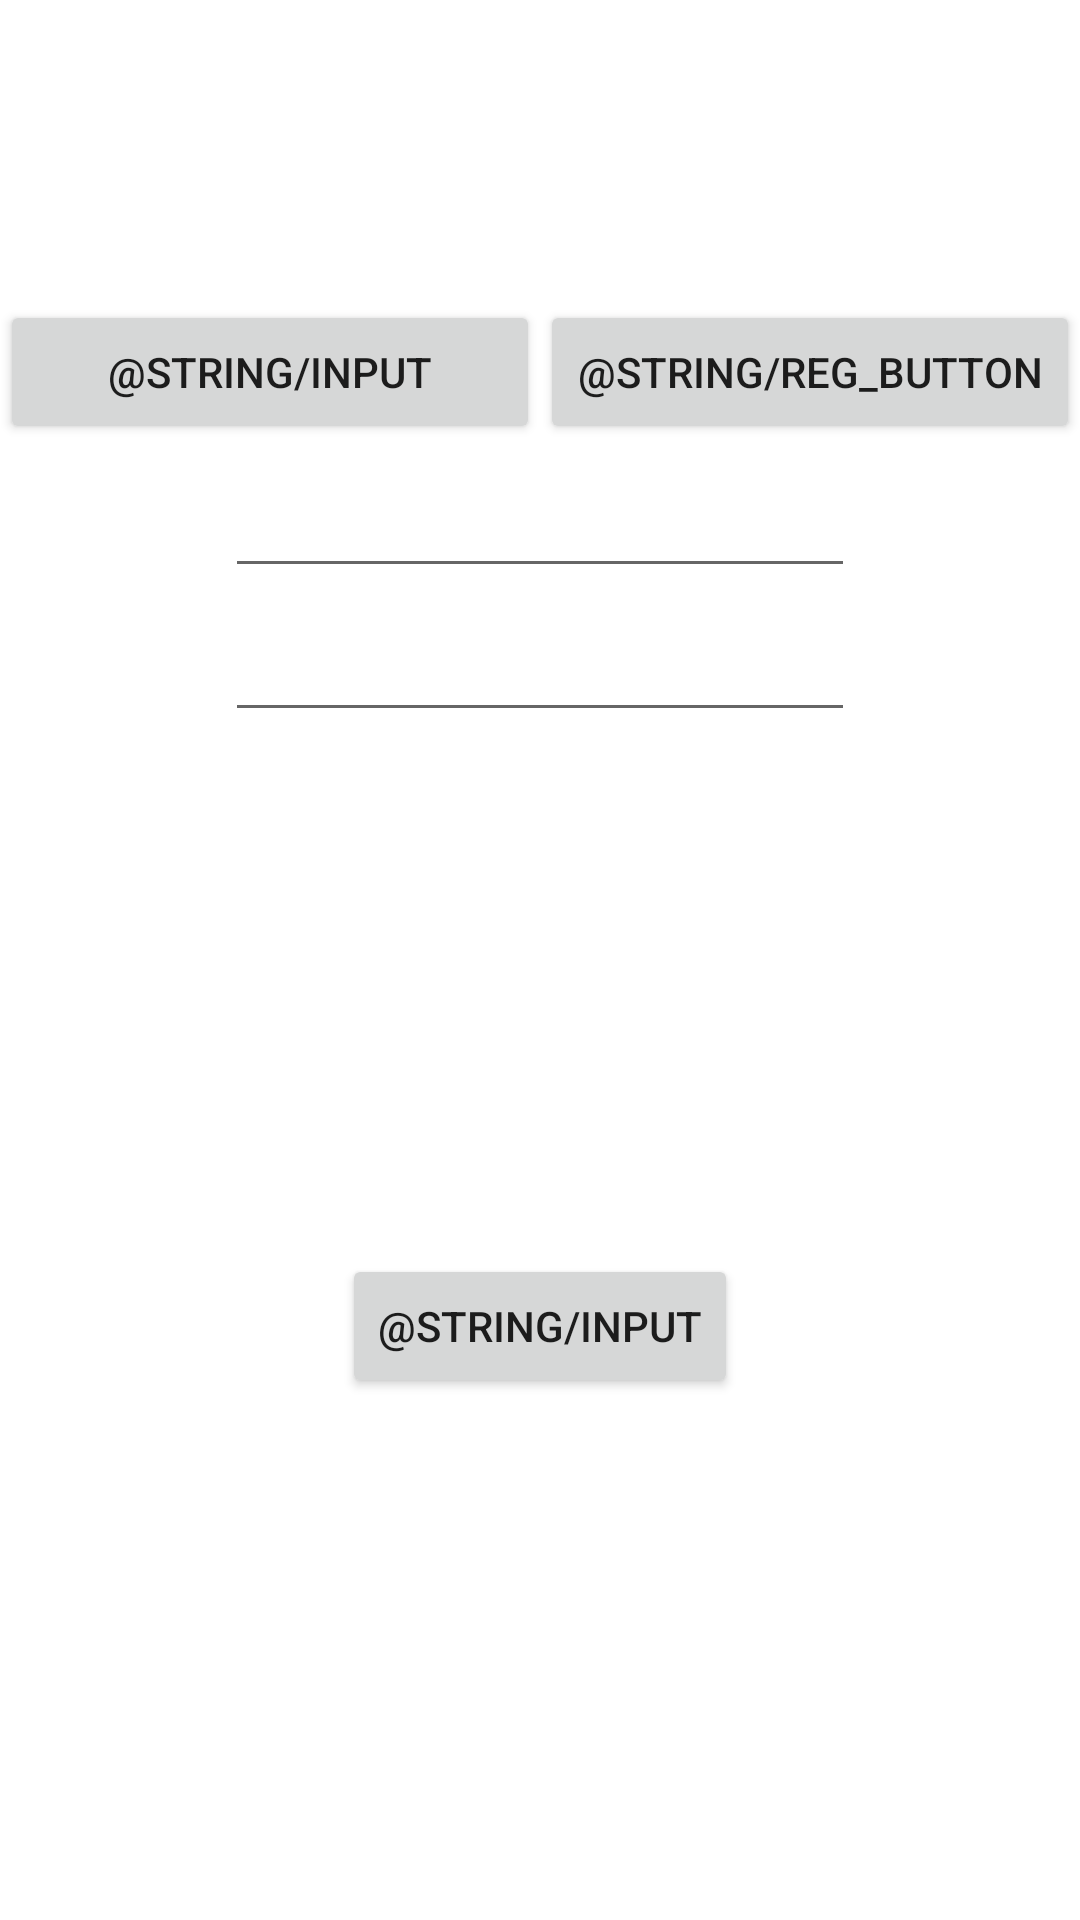

Produce the Android XML layout that renders to this screen, including the resource entries it uses.
<!-- AndroidManifest.xml: application theme Theme.Academy_notebook -->
<!-- res/layout/fragment_log.xml -->
<?xml version="1.0" encoding="utf-8"?>
<androidx.constraintlayout.widget.ConstraintLayout xmlns:android="http://schemas.android.com/apk/res/android"
    xmlns:app="http://schemas.android.com/apk/res-auto"
    xmlns:tools="http://schemas.android.com/tools"
    android:id="@+id/ConstraintLayout"
    android:layout_width="match_parent"
    android:layout_height="match_parent"
    tools:context=".logFragment">

    

    <Button
        android:id="@+id/loginframe_button"
        android:layout_width="180dp"
        android:layout_height="wrap_content"
        android:layout_marginTop="100dp"
        android:text="@string/Input"
        app:layout_constraintEnd_toStartOf="@+id/registerframe_button"
        app:layout_constraintHorizontal_chainStyle="spread"
        app:layout_constraintStart_toStartOf="parent"
        app:layout_constraintTop_toTopOf="parent"
        tools:ignore="DuplicateSpeakableTextCheck,DuplicateSpeakableTextCheck,DuplicateSpeakableTextCheck,DuplicateSpeakableTextCheck" />

    <Button
        android:id="@+id/registerframe_button"
        android:layout_width="180dp"
        android:layout_height="wrap_content"

        android:layout_marginTop="100dp"
        android:text="@string/Reg_button"
        app:layout_constraintEnd_toEndOf="parent"
        app:layout_constraintHorizontal_chainStyle="spread"
        app:layout_constraintStart_toEndOf="@id/loginframe_button"
        app:layout_constraintTop_toTopOf="parent" />

    <EditText
        android:id="@+id/login_email"
        android:layout_width="wrap_content"
        android:layout_height="wrap_content"
        android:ems="10"
        android:inputType="textEmailAddress"
        android:minHeight="48dp"
        app:layout_constraintEnd_toEndOf="parent"
        app:layout_constraintStart_toStartOf="parent"
        app:layout_constraintTop_toBottomOf="@+id/loginframe_button"
        tools:ignore="SpeakableTextPresentCheck"
        android:autofillHints="" />

    <EditText
        android:id="@+id/loginpassword"
        android:layout_width="wrap_content"
        android:layout_height="wrap_content"
        android:ems="10"
        android:inputType="textPassword"
        android:minHeight="48dp"
        app:layout_constraintEnd_toEndOf="parent"
        app:layout_constraintStart_toStartOf="parent"
        app:layout_constraintTop_toBottomOf="@+id/login_email"
        tools:ignore="SpeakableTextPresentCheck"
        android:autofillHints="" />

    <Button
        android:id="@+id/login_button"
        android:layout_width="wrap_content"
        android:layout_height="wrap_content"
        android:text="@string/Input"
        app:layout_constraintBottom_toBottomOf="parent"
        app:layout_constraintEnd_toEndOf="parent"
        app:layout_constraintStart_toStartOf="parent"
        app:layout_constraintTop_toBottomOf="@+id/loginpassword" />


</androidx.constraintlayout.widget.ConstraintLayout>
<!-- resources referenced by this layout -->
<resources>
  <string name="Input">Вход</string>
  <string name="Reg_button">Регистрация</string>
  <style name="Theme.Academy_notebook" parent="Theme.MaterialComponents.DayNight.DarkActionBar">
          
          <item name="colorPrimary">@color/purple_500</item>
          <item name="colorPrimaryVariant">@color/purple_700</item>
          <item name="colorOnPrimary">@color/white</item>
          
          <item name="colorSecondary">@color/teal_200</item>
          <item name="colorSecondaryVariant">@color/teal_700</item>
          <item name="colorOnSecondary">@color/black</item>
          
          <item name="android:statusBarColor" tools:targetApi="l">?attr/colorPrimaryVariant</item>
          
      </style>
  <!-- not gathered from this repository: default colours our renderer supplied (Android Studio template values) -->
  <color name="purple_500">#FF6200EE</color>
  <color name="purple_700">#FF3700B3</color>
  <color name="teal_200">#FF03DAC5</color>
  <color name="teal_700">#FF018786</color>
  <color name="black">#FF000000</color>
  <color name="white">#FFFFFFFF</color>
</resources>
